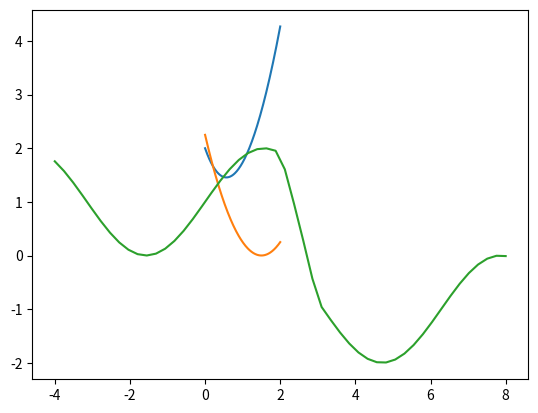

Reproduce this figure in Python. (Note: this script raises an exception after producing the figure.)
#!/usr/bin/env python
# coding: utf-8

# In[3]:


import numpy as np
import matplotlib.pyplot as plt
import math

np.random.seed(seed=10)


# In[152]:


def funzione(x):
    y = x**2+2*np.exp(-x)
    return y

def funzione1(x):
    return (x-1.5)**2

def funzione2(x):
    return np.abs(x-3)+np.sin(x)-np.abs(x-2)

def plot(array, a):
    return plt.plot(array, a)

def bracketing(func, delta, p):
    R=(math.sqrt(5)+1)/2
    x=0
    x1=x*delta*p
    f1=func(x1)
    x2=x+delta*R*p
    f2=func(x2)
    j=1
    while f1>f2:
        j=j+1
        if delta > 20:
            print('star with a smaller value of delta')
        break
        x1=x2
        f1=f2
        x2=x+delta*(R**j)*p
        f2=func(x2)
   
    return x2

# use bracketing in combo with tri_sec and golden search

def tri_section(func, x,p, epsilon=10**-8, max_iter= 100):
    conta = 0
    x1=min(x)
    x2=max(x)
    delta=x2-x1
    while delta > epsilon and conta < max_iter:
        conta+=1
        x3=bracketing(func, delta, p)+delta/3
        x4=bracketing(func, delta, p)-delta/3
        f3 = func(x3)
        f4 = func(x4)    
        if f3>f4:
            x1=x3
        else:        
            x2=x4
        
        delta=x2-x1
        
    return np.round((x2+x1)/2, 6)
    
    
def golden_se(func, x, p):
    x1=min(x)
    x2=max(x)
    delta=x2-x1
    R=(math.sqrt(5)+1)/2
    epsilon=10**-6
    max_iter= 10000
    conta = 0
    while delta > epsilon and conta < max_iter:
        conta+=1
        x1=bracketing(func, delta, p)
        x2=bracketing(func, delta, p)
        x3=x2-delta/R
        x4=x1+delta/R
        f3 = func(x3)
        f4 = func(x4)    
        if f3>=f4:
            x1=x3
            x3=x4
            x4=x1+delta/R
            f4=func(x4)
        
        else: 
            x2=x4
            x4=x3
            x3=x2-delta/R
            f3=func(x3)
        
        
        delta=x2-x1


    return np.round((x2+x1)/2, 6), f'iterazione: {conta}' 


        


# In[114]:


x=np.linspace(0,2, 200)
plot(x, funzione(x))


# In[115]:


delta=0.1
p=1

print(f'\nIl minimo si trova nel punto: {np.round(bracketing(funzione,delta, p), 5)}\nNel minimo la funzione vale: {np.round(funzione(bracketing(funzione,delta, p)),5)}')


# In[116]:


plot(x, funzione1(x))


# In[117]:


delta=0.1
p=1
print(f'\nIl minimo si trova nel punto: {np.round(bracketing(funzione1,delta, p), 5)}\nNel minimo la funzione vale: {np.round(funzione(bracketing(funzione1,delta, p)),5)}')


# # Solo bracketing su funzione periodica

# In[147]:


x=np.linspace(-4,8)
plot(x, funzione2(x))


# In[148]:


delta=0.01
print(f'Per j={c}:\nIl minimo si trova nel punto: {np.round(bracketing(funzione2,delta, p=20), 5)}\nNel minimo la funzione vale: {np.round(funzione2(bracketing(funzione2,delta, p=20)),5)}')


# # golden search che implementa bracketing

# In[149]:


x=np.linspace(-4,8)
p=1
min_=golden_se(funzione, x,p)
print('minimo: ', min_)


# # tri-section che implementa bracketing

# In[151]:


x=np.linspace(-4,8)
p=0.1
print(tri_section(funzione2, x,p))


# In[ ]:




